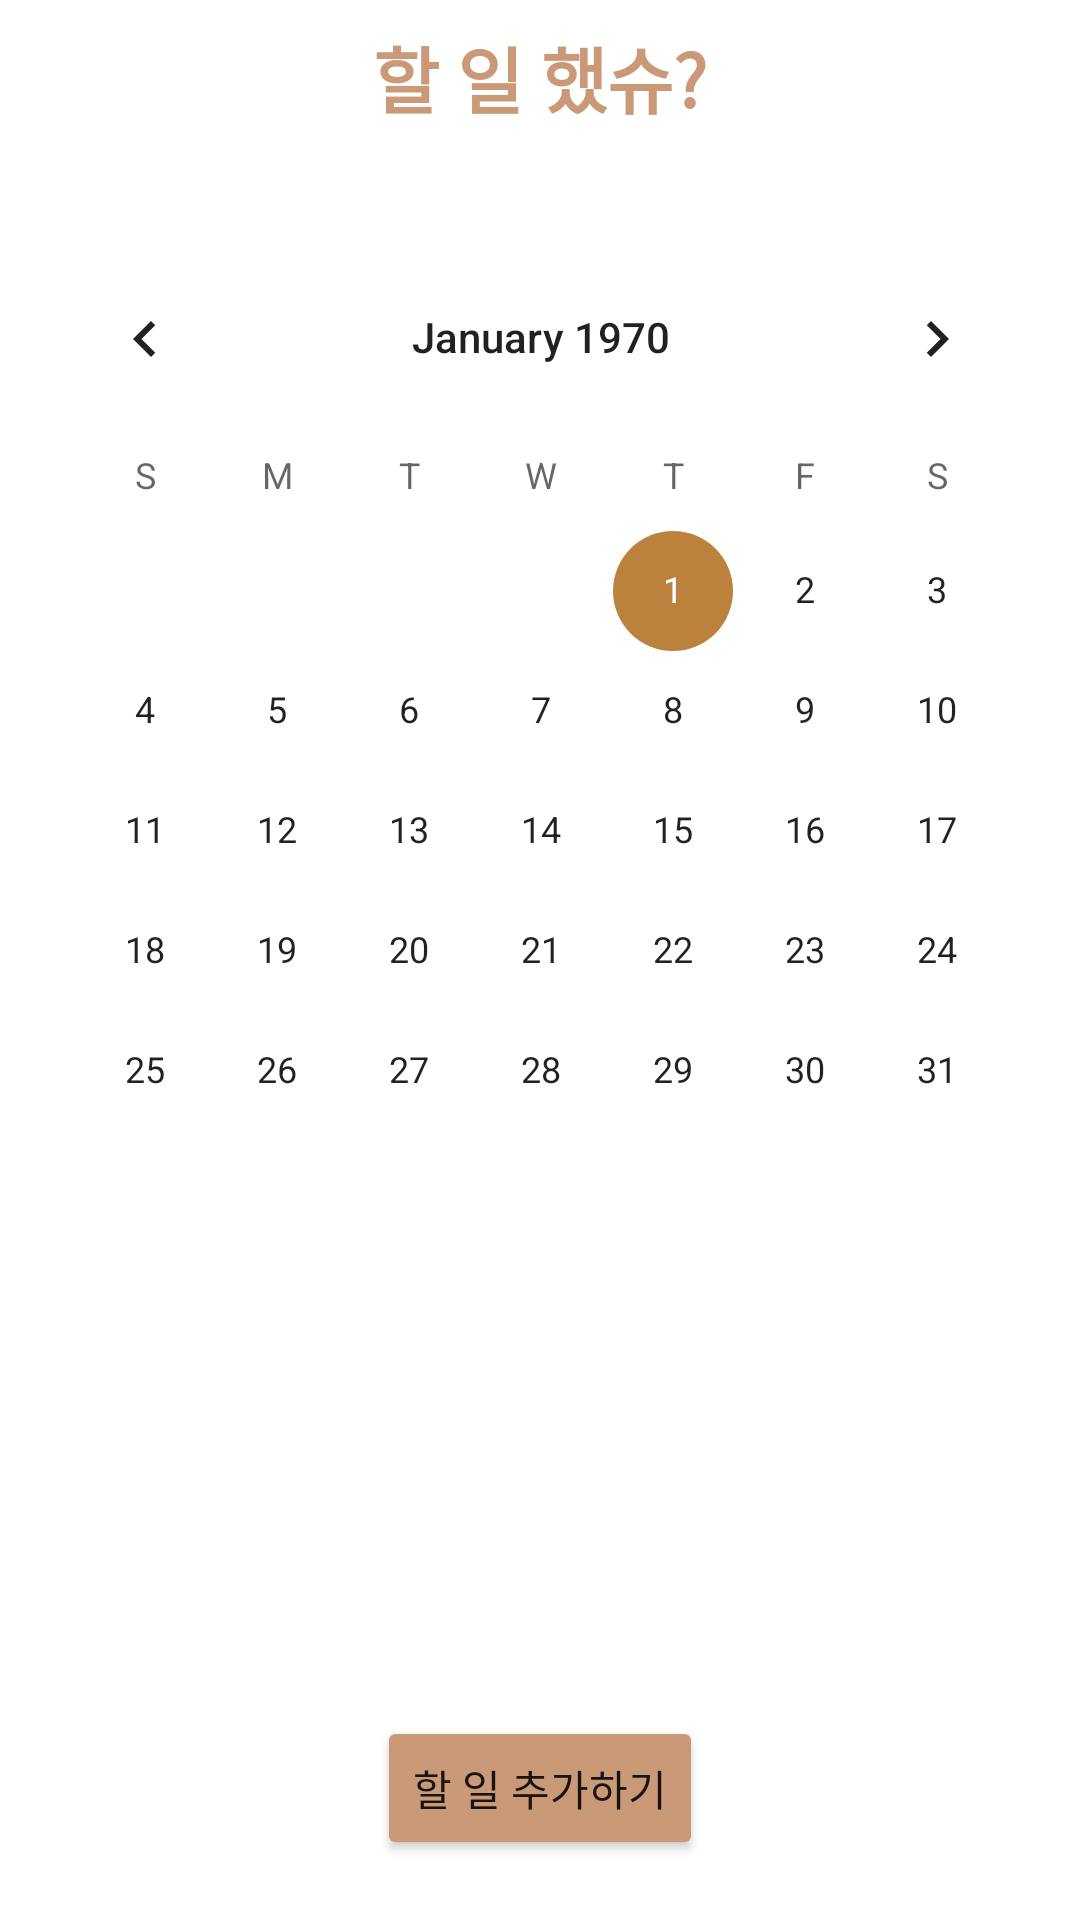

Write the Android layout XML for this screen, with the resource values it uses.
<!-- AndroidManifest.xml: application theme Theme.GURU02 -->
<!-- res/layout/home.xml -->
<?xml version="1.0" encoding="utf-8"?>
<androidx.constraintlayout.widget.ConstraintLayout xmlns:android="http://schemas.android.com/apk/res/android"
    xmlns:app="http://schemas.android.com/apk/res-auto"
    xmlns:tools="http://schemas.android.com/tools"
    android:layout_width="match_parent"
    android:layout_height="wrap_content"
    android:orientation="vertical" >

    <CalendarView
        android:id="@+id/calendarView"
        android:layout_width="wrap_content"
        android:layout_height="wrap_content"
        android:layout_marginStart="8dp"
        android:layout_marginTop="36dp"
        android:layout_marginEnd="8dp"
        app:layout_constraintEnd_toEndOf="parent"
        app:layout_constraintHorizontal_bias="0.488"
        app:layout_constraintStart_toStartOf="parent"
        app:layout_constraintTop_toBottomOf="@+id/title" />

    <TextView
        android:id="@+id/calendarTextView"
        android:layout_width="0dp"
        android:layout_height="wrap_content"
        android:gravity= "center"
        android:layout_marginTop="16dp"
        app:layout_constraintTop_toBottomOf="@+id/calendarView" app:layout_constraintEnd_toEndOf="parent"
        android:layout_marginEnd="8dp" android:layout_marginRight="8dp"
        app:layout_constraintStart_toStartOf="parent" android:layout_marginLeft="8dp"
        android:layout_marginStart="8dp" android:textAppearance="@style/TextAppearance.AppCompat.Large"/>

    <EditText
        android:id="@+id/contextEditText"
        android:layout_width="0dp"
        android:layout_height="116dp"
        android:inputType="textMultiLine"
        android:ems="10"
        app:layout_constraintTop_toBottomOf="@+id/calendarTextView" android:layout_marginTop="16dp"
        android:hint="내용을 입력하세요." android:layout_marginEnd="8dp" app:layout_constraintEnd_toEndOf="parent"
        android:layout_marginRight="8dp" android:layout_marginStart="8dp"
        app:layout_constraintStart_toStartOf="parent" android:layout_marginLeft="8dp"
        android:visibility="invisible"/>

    <TextView
        android:id="@+id/diaryContent"
        android:layout_width="0dp"
        android:layout_height="0dp"
        android:layout_marginStart="8dp"
        android:layout_marginEnd="8dp"
        android:visibility="invisible"
        app:layout_constraintBottom_toBottomOf="@+id/contextEditText"
        app:layout_constraintEnd_toEndOf="parent"
        app:layout_constraintHorizontal_bias="0.0"
        app:layout_constraintStart_toStartOf="@+id/contextEditText"
        app:layout_constraintTop_toTopOf="@+id/contextEditText"
        app:layout_constraintVertical_bias="0.0" />

    <TextView
        android:id="@+id/title"
        android:layout_width="0dp"
        android:layout_height="wrap_content"
        android:layout_marginStart="8dp"
        android:layout_marginTop="8dp"
        android:layout_marginEnd="8dp"
        android:gravity="center"
        android:text="할 일 했슈?"
        android:textAppearance="@style/TextAppearance.AppCompat.Large"
        android:textColor="#CA9978"
        android:textSize="24sp"
        android:textStyle="bold"
        app:layout_constraintEnd_toEndOf="parent"
        app:layout_constraintStart_toStartOf="parent"
        app:layout_constraintTop_toTopOf="parent" />

    <Button
        android:id="@+id/plusBtn"
        android:layout_width="wrap_content"
        android:layout_height="wrap_content"
        android:layout_marginBottom="20dp"
        android:backgroundTint="#ca9978"
        android:text="할 일 추가하기"
        app:layout_constraintBottom_toBottomOf="parent"
        app:layout_constraintEnd_toEndOf="parent"
        app:layout_constraintStart_toStartOf="parent"
        app:layout_constraintTop_toBottomOf="@+id/contextEditText"
        app:layout_constraintVertical_bias="1.0" />

</androidx.constraintlayout.widget.ConstraintLayout>
<!-- resources referenced by this layout -->
<resources>
  <style name="Theme.GURU02" parent="Theme.MaterialComponents.DayNight.DarkActionBar">
          
          <item name="colorPrimary">@color/brown_1</item>
          <item name="colorPrimaryVariant">@color/brown_2</item>
          <item name="colorOnPrimary">@color/black</item>
          
          <item name="colorSecondary">@color/brown_3</item>
          <item name="colorSecondaryVariant">@color/brown_4</item>
          <item name="colorOnSecondary">@color/brown_6</item>
          
          <item name="android:statusBarColor">?attr/colorPrimaryVariant</item>
          
          
      </style>
  <color name="brown_1">#A86E2C</color>
  <color name="brown_2">#B37735</color>
  <color name="black">#000000</color>
  <color name="brown_3">#BD813E</color>
  <color name="brown_4">#C88A47</color>
  <color name="brown_6">#DE9D59</color>
</resources>
